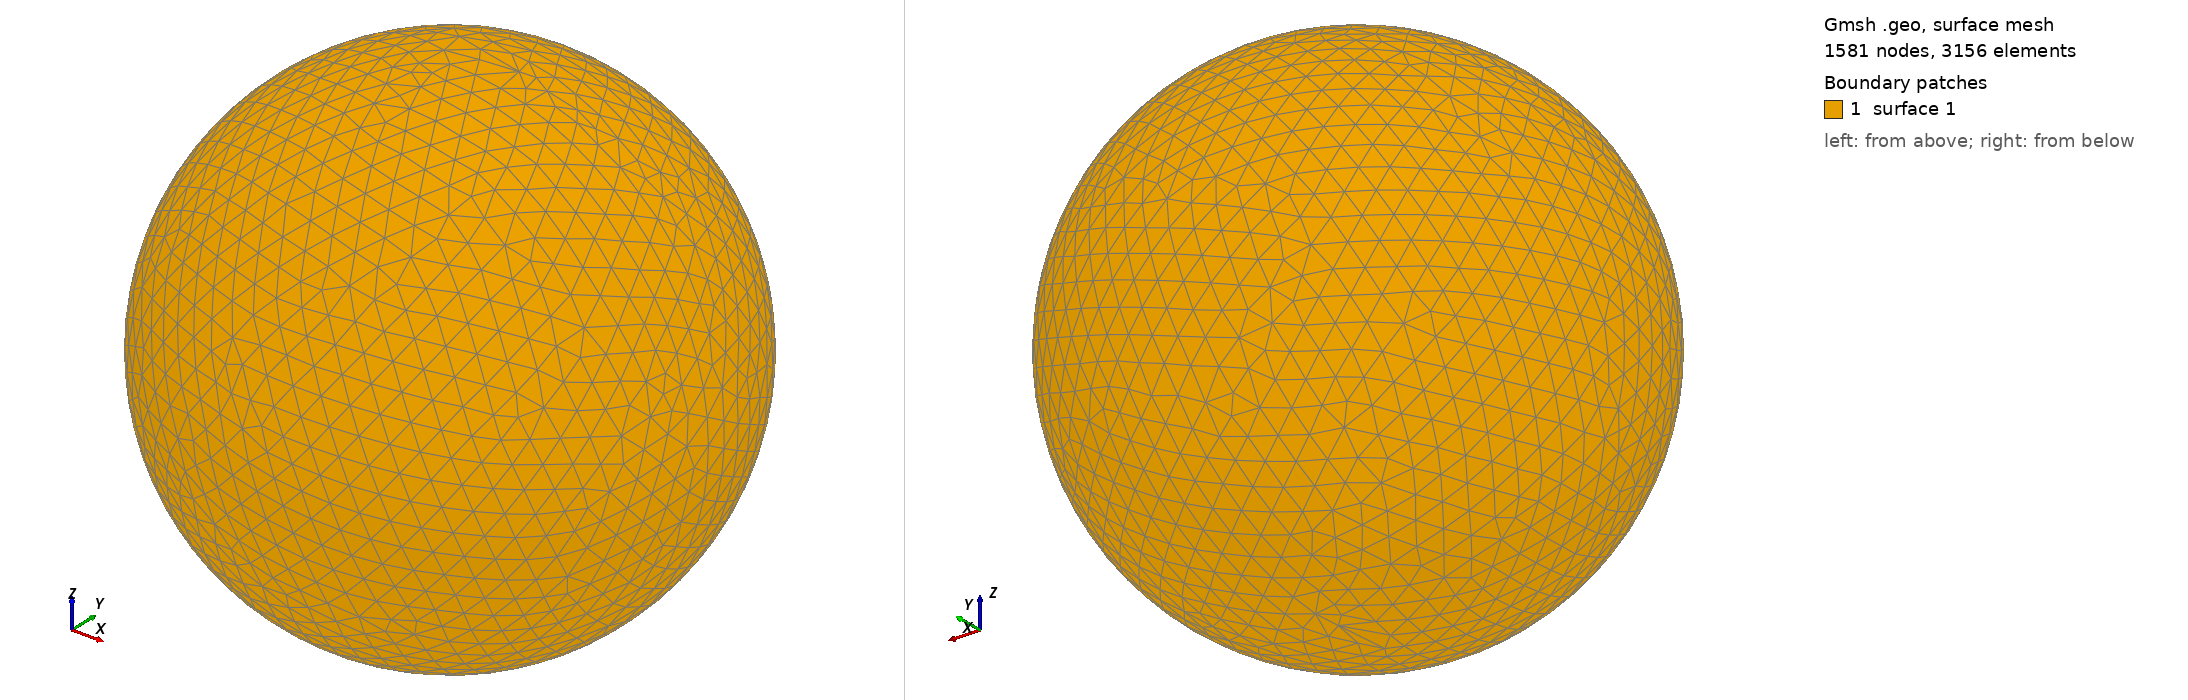

Gmsh geometry script, surface-meshed: 1581 nodes, 3156 surface elements. Boundary patches (legend numbers): 1 surface 1. Left view from above one corner, right view from below the opposite corner. The script declares no physical surfaces, so the legend lists its geometric surfaces. The drawing asked Gmsh for element sizes between 1% and 20% of the model's largest extent; the script's own settings can give other sizes.

=== shot1537.geo (drawn) ===
SetFactory("OpenCASCADE");
Point(1) = {0,0,0,0};
Sphere(1) = {0,0,0,0.05824000};
MeshSize{ PointsOf{ Surface{:}; } } = 0.005824000;
Mesh.ElementOrder=1;
Mesh.Format=39;
